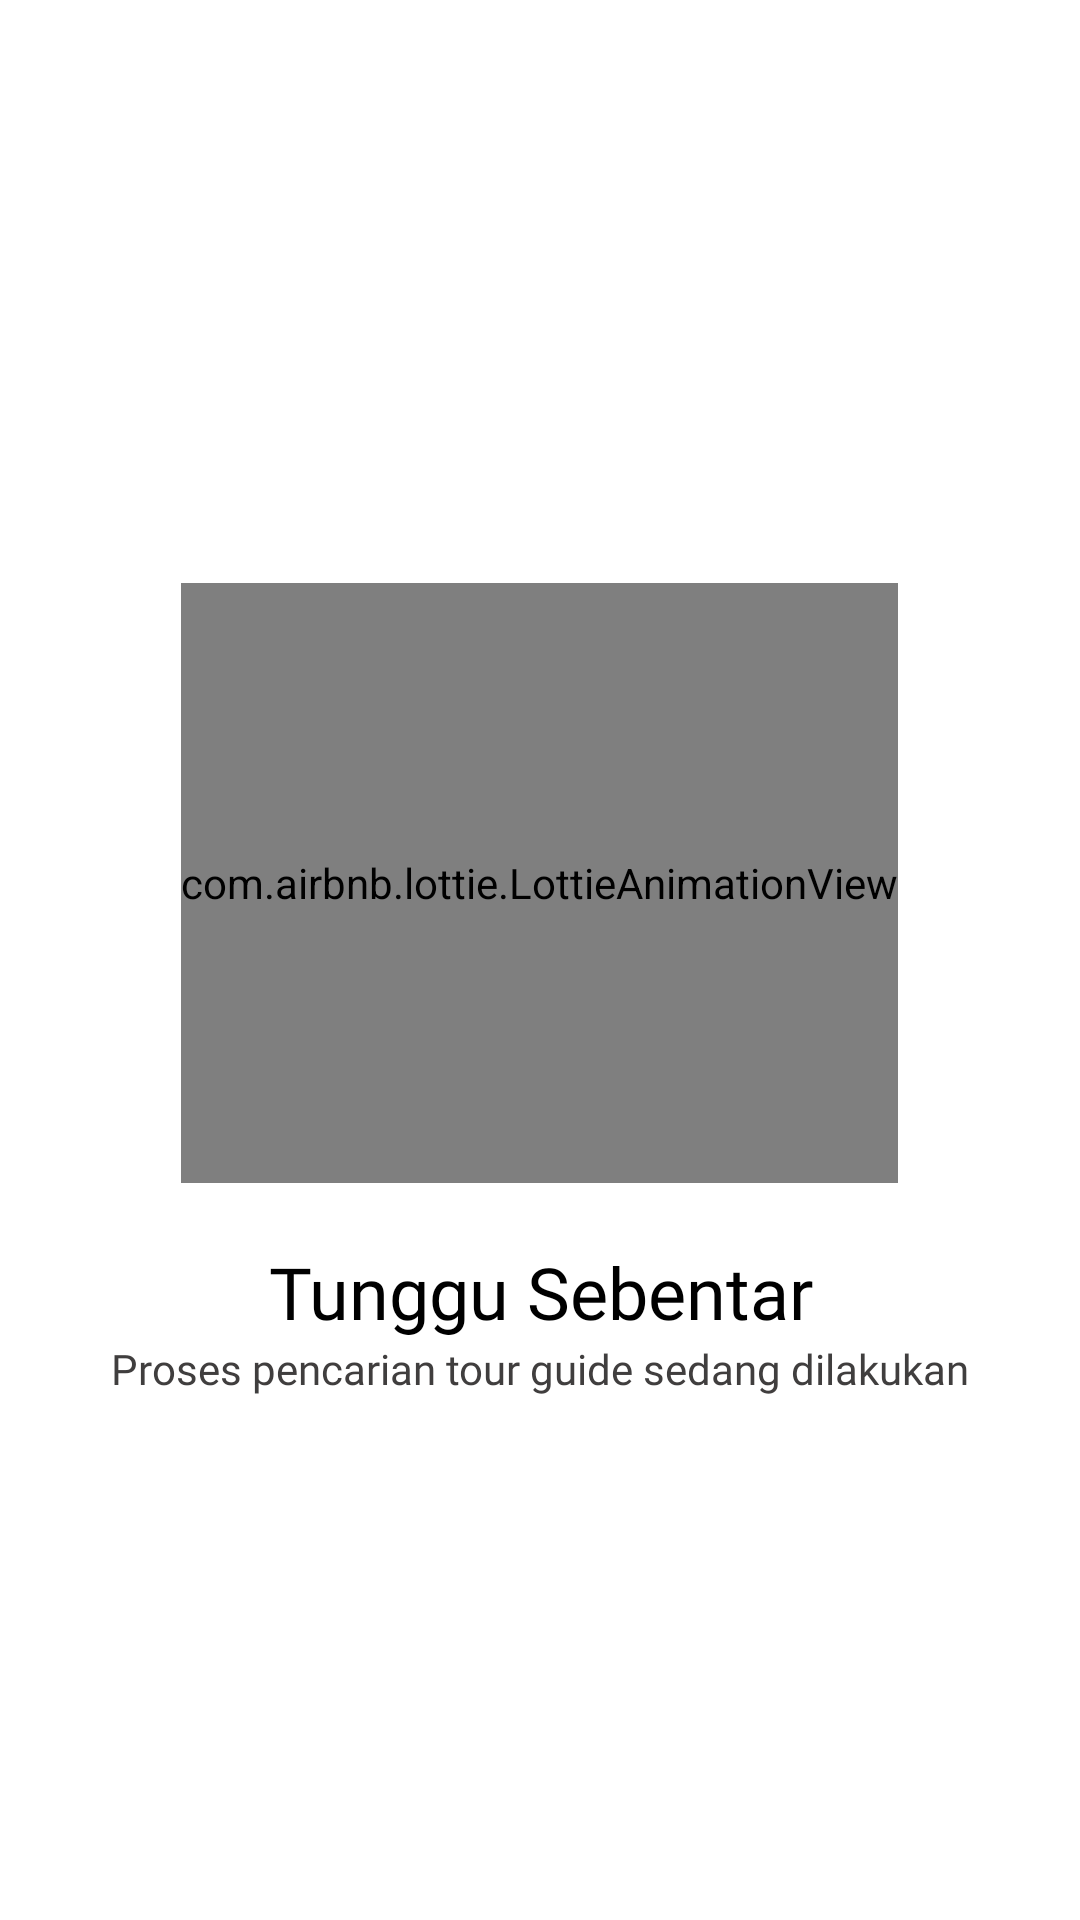

Write the Android layout XML for this screen, with the resource values it uses.
<!-- AndroidManifest.xml: application theme Theme.TemanTravelling -->
<!-- res/layout/fragment_loading_screen.xml -->
<?xml version="1.0" encoding="utf-8"?>
<FrameLayout xmlns:android="http://schemas.android.com/apk/res/android"
    xmlns:tools="http://schemas.android.com/tools"
    android:layout_width="match_parent"
    android:layout_height="match_parent"
    xmlns:app="http://schemas.android.com/apk/res-auto"
    tools:context=".Fragments.LoadingScreen">

    <LinearLayout
        android:layout_width="match_parent"
        android:layout_height="match_parent"
        android:orientation="vertical"
        android:gravity="center"
        android:padding="30dp">

        <com.airbnb.lottie.LottieAnimationView
            android:id="@+id/animationView"
            android:layout_width="wrap_content"
            android:layout_height="200dp"
            android:layout_margin="20dp"
            app:lottie_fileName="lf30_editor_u7kluadn.json"
            app:lottie_autoPlay="true"
            app:lottie_loop="true"/>

        <TextView
            android:layout_width="match_parent"
            android:layout_height="wrap_content"
            android:text="Tunggu Sebentar"
            android:textAlignment="center"
            style="@style/TextTitleStyle"/>

        <TextView
            android:layout_width="match_parent"
            android:layout_height="wrap_content"
            android:text="Proses pencarian tour guide sedang dilakukan"
            android:textAlignment="center"
            style="@style/TextDescriptionStyle"/>
    </LinearLayout>
</FrameLayout>
<!-- resources referenced by this layout -->
<resources>
  <style name="TextDescriptionStyle">
          <item name="android:fontFamily">@font/poppins_light</item>
          <item name="android:lineSpacingMultiplier">0.8</item>
          <item name="android:textColor">@color/light_black</item>
          <item name="android:textSize">14sp</item>
      </style>
  <style name="TextTitleStyle">
          <item name="android:fontFamily">@font/poppins_bold</item>
          <item name="android:textSize">24sp</item>
          <item name="android:lineSpacingMultiplier">0.8</item>
          <item name="android:textColor">@color/black</item>
      </style>
  <style name="Theme.TemanTravelling" parent="Theme.MaterialComponents.DayNight.NoActionBar">
              
              <item name="colorPrimary">@color/color_primary</item>
              <item name="colorPrimaryVariant">@color/purple_700</item>
              <item name="colorOnPrimary">@color/white</item>
              
              <item name="colorSecondary">@color/color_secondary</item>
              <item name="colorSecondaryVariant">@color/teal_700</item>
              <item name="colorOnSecondary">@color/black</item>
              
              <item name="android:statusBarColor" tools:targetApi="l">@android:color/white</item>
              <item name="android:windowLightStatusBar">true</item>
              
          </style>
  <color name="light_black">#403E3E</color>
  <color name="black">#FF000000</color>
  <color name="color_primary">#FF6B1B</color>
  <color name="purple_700">#FF3700B3</color>
  <color name="white">#FFFFFFFF</color>
  <color name="color_secondary">#FFA40E</color>
  <color name="teal_700">#FF018786</color>
</resources>
